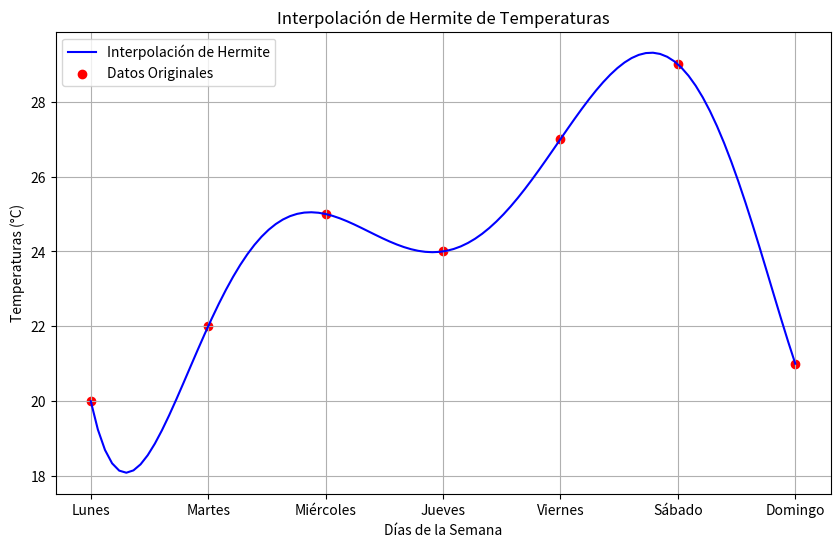

Write Python code to recreate this figure.
import numpy as np
import matplotlib.pyplot as plt

class HermiteInterpolation:
    def __init__(self, dias, temperaturas):
        self.dias = dias
        self.temperaturas = temperaturas
        self.n = len(dias)
        self.q = np.zeros((self.n, self.n))
        
    def compute_q(self):
        for i in range(self.n):
            self.q[i][0] = self.temperaturas[i]
        
        for j in range(1, self.n):
            for i in range(self.n - j):
                self.q[i][j] = (self.q[i + 1][j - 1] - self.q[i][j - 1]) / (i + j - i)
    
    def hermite(self, x):
        result = 0
        for i in range(self.n):
            term = self.q[0][i]
            for j in range(i):
                term *= (x - j)  # usos j como el índice numérico
            result += term
        return result

    def plot(self):
        self.compute_q()
        
        x_values = np.linspace(0, self.n - 1, 100)
        y_values = [self.hermite(i) for i in x_values]
        
        plt.figure(figsize=(10, 6))
        plt.plot(x_values, y_values, label='Interpolación de Hermite', color='blue')
        plt.scatter(range(self.n), self.temperaturas, color='red', label='Datos Originales')
        plt.xticks(range(self.n), self.dias)
        plt.title('Interpolación de Hermite de Temperaturas')
        plt.xlabel('Días de la Semana')
        plt.ylabel('Temperaturas (°C)')
        plt.legend()
        plt.grid()
        plt.show()

dias = ['Lunes', 'Martes', 'Miércoles', 'Jueves', 'Viernes', 'Sábado', 'Domingo']
temperaturas = [20, 22, 25, 24, 27, 29, 21]


interpolador = HermiteInterpolation(dias, temperaturas)
interpolador.plot()
